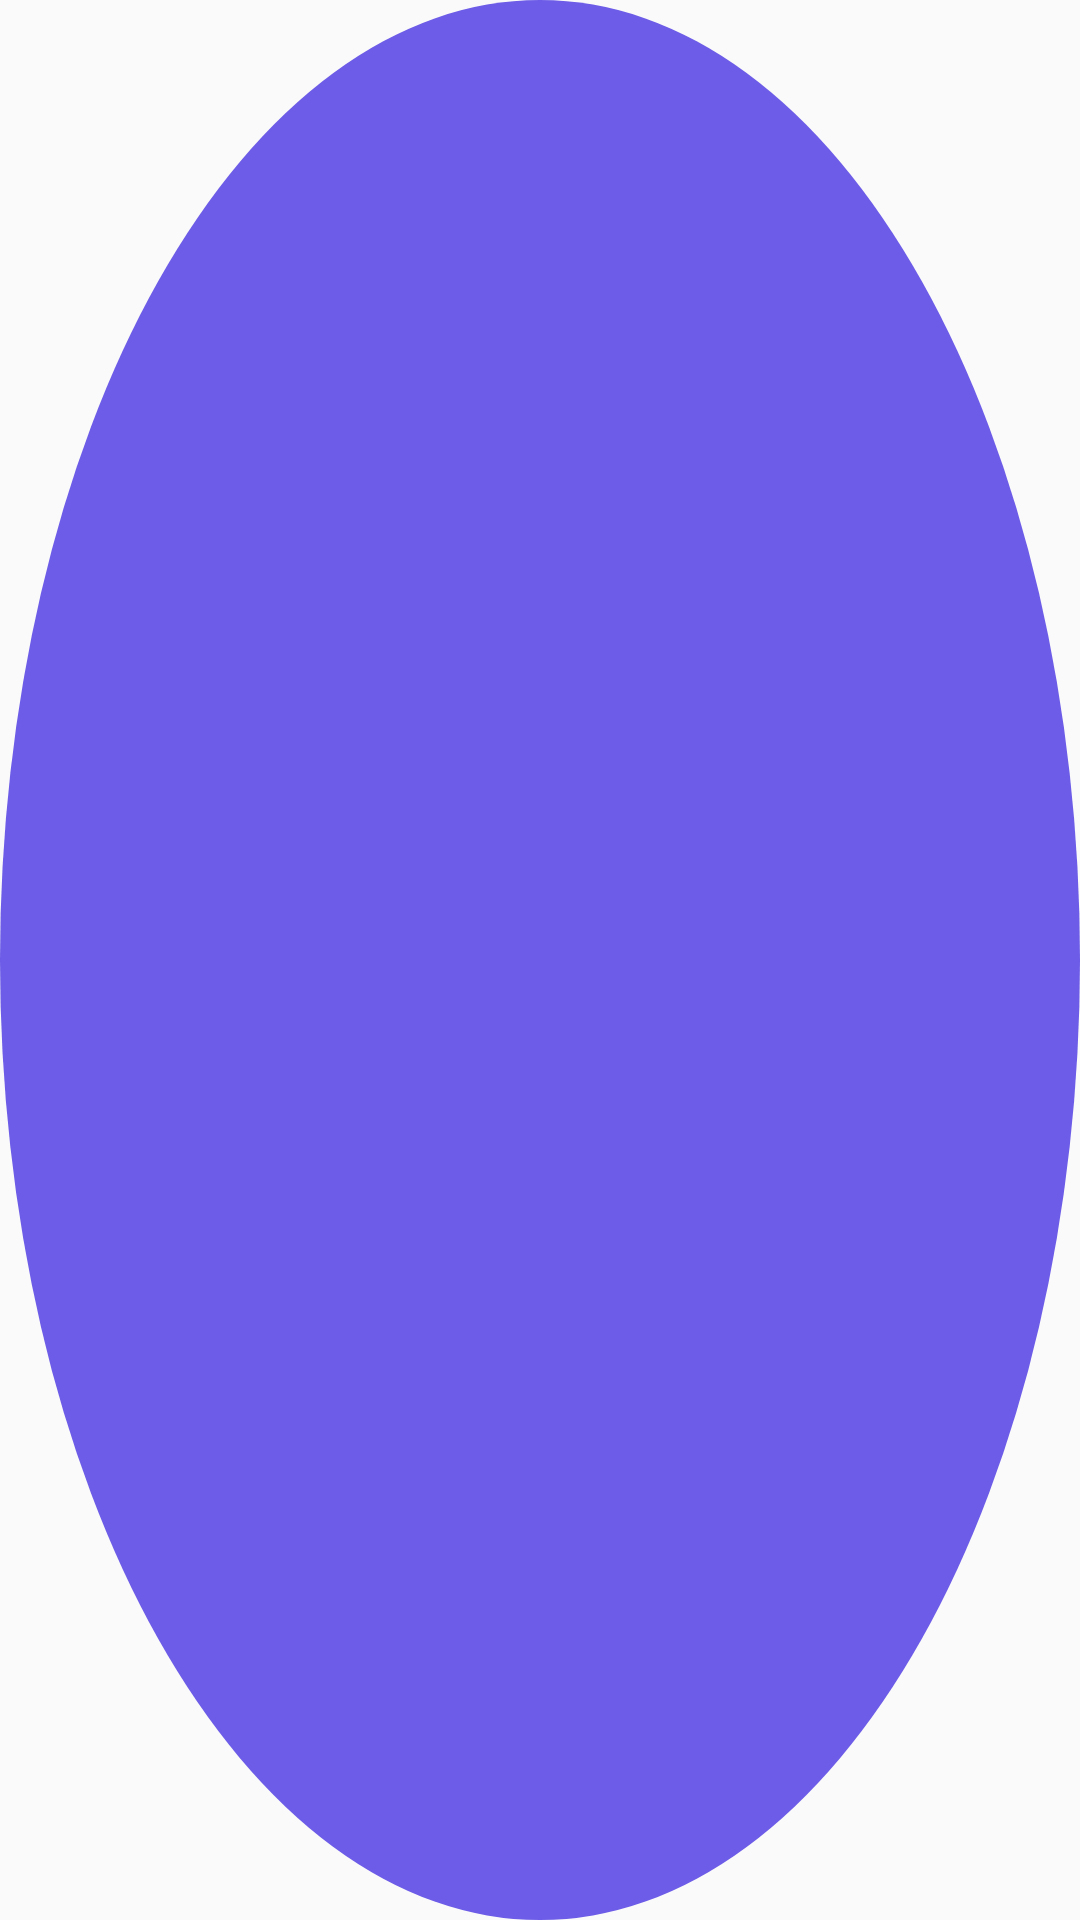

Android layout source for this screen:
<!-- AndroidManifest.xml: application theme Theme.MusicVibrationApp -->
<!-- res/layout/floating_control_button.xml -->
<?xml version="1.0" encoding="utf-8"?>
<FrameLayout xmlns:android="http://schemas.android.com/apk/res/android"
    android:layout_width="56dp"
    android:layout_height="56dp"
    android:clickable="true"
    android:focusable="true"
    android:clipChildren="true"
    android:background="@drawable/bg_floating_button">

    <ImageView
        android:id="@+id/controlIcon"
        android:layout_width="24dp"
        android:layout_height="24dp"
        android:layout_gravity="center"
        android:src="@drawable/ic_notification"
        android:tint="@color/white"/>

</FrameLayout>
<!-- resources referenced by this layout -->
<resources>
  <color name="white">#FFFFFFFF</color>
  <!-- drawable bg_floating_button (drawable) -->
  <?xml version="1.0" encoding="utf-8"?>
  <shape xmlns:android="http://schemas.android.com/apk/res/android"
      android:shape="oval">
      <solid android:color="@color/neon_purple" />
      <size
          android:width="56dp"
          android:height="56dp" />
  </shape>
  <style name="Theme.MusicVibrationApp" parent="android:Theme.Material.Light.NoActionBar" />
  <color name="neon_purple">#FF6C5CE7</color>
</resources>
